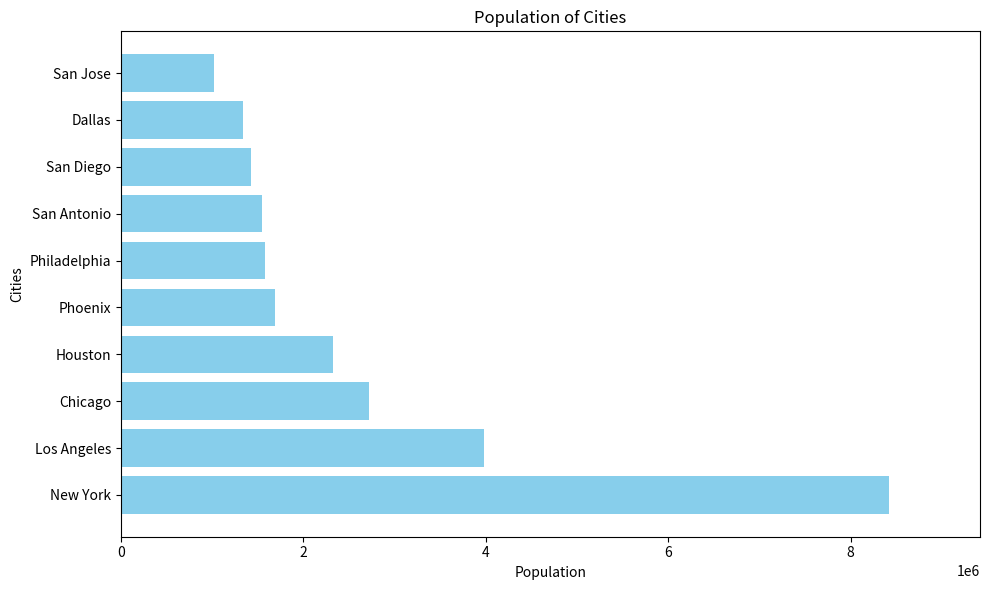

Generate this figure with matplotlib:
'''
You have a list of cities and their respective populations. Create a horizontal bar graph to
visualize the populations of these cities.
'''

import matplotlib.pyplot as plt

cities = ['New York', 'Los Angeles', 'Chicago', 'Houston', 'Phoenix', 'Philadelphia', 'San Antonio', 'San Diego', 'Dallas', 'San Jose']
populations = [8419600, 3980400, 2716000, 2328000, 1690000, 1584200, 1547200, 1423800, 1343000, 1027000]

# creating a horizontal bar graph
plt.figure(figsize=(10, 6))
plt.barh(cities, populations, color='skyblue')
plt.title('Population of Cities')
plt.xlabel('Population')
plt.ylabel('Cities')
plt.xlim(0, max(populations) + 1000000) 

plt.tight_layout()
plt.show()
